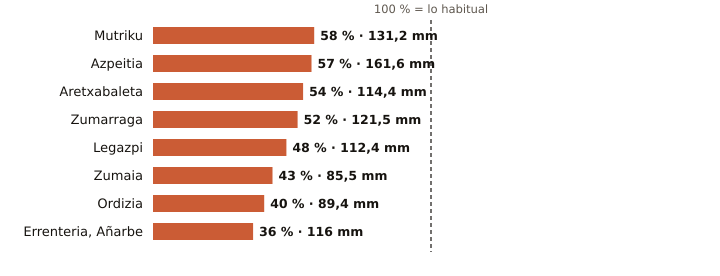

The table this chart was drawn from, first rows:
estacion, provincia, indicativo, mm_otono, referencia_mm, pct, periodo_referencia, hasta, hora
Mutriku, Gipuzkoa, 1052A, 131.2, 228.0, 58, 2009-2025, 2026-11-08, 17
Azpeitia, Gipuzkoa, 1038X, 161.6, 284.6, 57, 2009-2025, 2026-11-08, 17
Aretxabaleta, Gipuzkoa, 1048X, 114.4, 210.1, 54, 2009-2025, 2026-11-08, 17
Zumarraga, Gipuzkoa, 1037Y, 121.5, 234.1, 52, 2008-2025, 2026-11-08, 17
Legazpi, Gipuzkoa, 1037X, 112.4, 232.4, 48, 2003-2025, 2026-11-08, 17
Zumaia, Gipuzkoa, 1041A, 85.5, 198.7, 43, 1991-2020, 2026-11-08, 17
Ordizia, Gipuzkoa, 1026X, 89.4, 224.3, 40, 2009-2025, 2026-11-08, 17
Errenteria, Añarbe, Gipuzkoa, 1021X, 116.0, 325.4, 36, 2003-2025, 2026-11-08, 17
